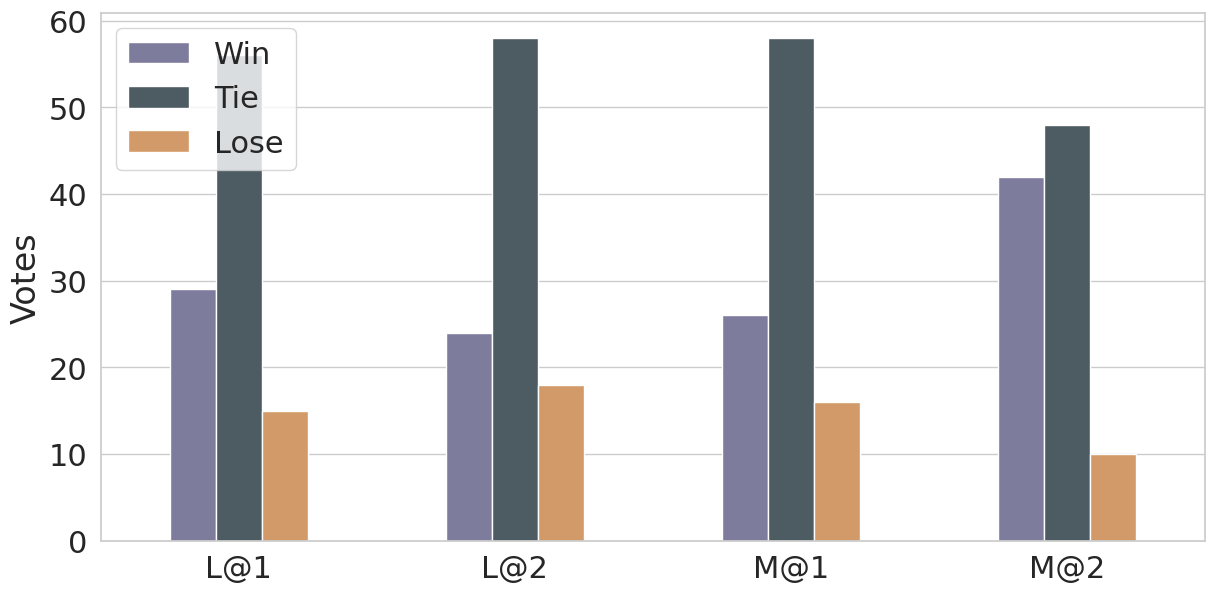

The script that saved this image:
import pandas as pd
import seaborn as sns
import matplotlib.pyplot as plt

# Prepare the data
data = {
    'Case': ['L@1', 'L@1', 
                'L@1', 'L@2', 'L@2', 
                'L@2',
                'M@1', 'M@1','M@1',
                'M@2','M@2','M@2'],
    'Type': ['Win', 'Tie', 'Lose', 'Win', 'Tie', 'Lose','Win', 'Tie', 'Lose', 'Win', 'Tie', 'Lose'],
    'Votes': [29, 56, 15, 24, 58, 18, 26, 58, 16, 42, 48, 10]
}

# data = {
#     'Dataset': ['AQA.', 'GSM.', 'SIQA', 'WG.', 'PW', 'PQA.'],
#     'CCR':[-0.40, -0.54, -0.08, 0.07, -0.002, 0.02]
# }
 


# Convert the data into a DataFrame
df = pd.DataFrame(data)

# Create the bar plot
plt.figure(figsize=(12, 6))
sns.set_theme(style="whitegrid",font='Times New Roman')
custom_colors = ['#7976A2', '#4A5E65', '#E29957', '#86B5A1', '#B95A58', '#4292C6']
# ax = sns.barplot(x='Dataset', y='CCR', data=df, palette=sns.color_palette(custom_colors),width=0.5)
ax = sns.barplot(x='Case', y='Votes', hue='Type', data=df, palette=sns.color_palette(custom_colors),width=0.5)
# ax.set_xlabel('ax.get_xlabel()', fontsize=22)  # X轴标签
plt.xlabel('')
ax.set_ylabel(ax.get_ylabel(), fontsize=24)  # Y轴标签
# ax.legend(fontsize='18', loc='upper left')  # 图例
ax.legend(fontsize='22', loc='upper left') 
# 调整刻度文字大小
ax.tick_params(axis='both', which='major', labelsize=22)

# 调整图像边距
plt.subplots_adjust(left=0.07, right=0.99, top=0.98, bottom=0.10)

plt.savefig('./human.pdf')
plt.close()

# Additional plot formatting
